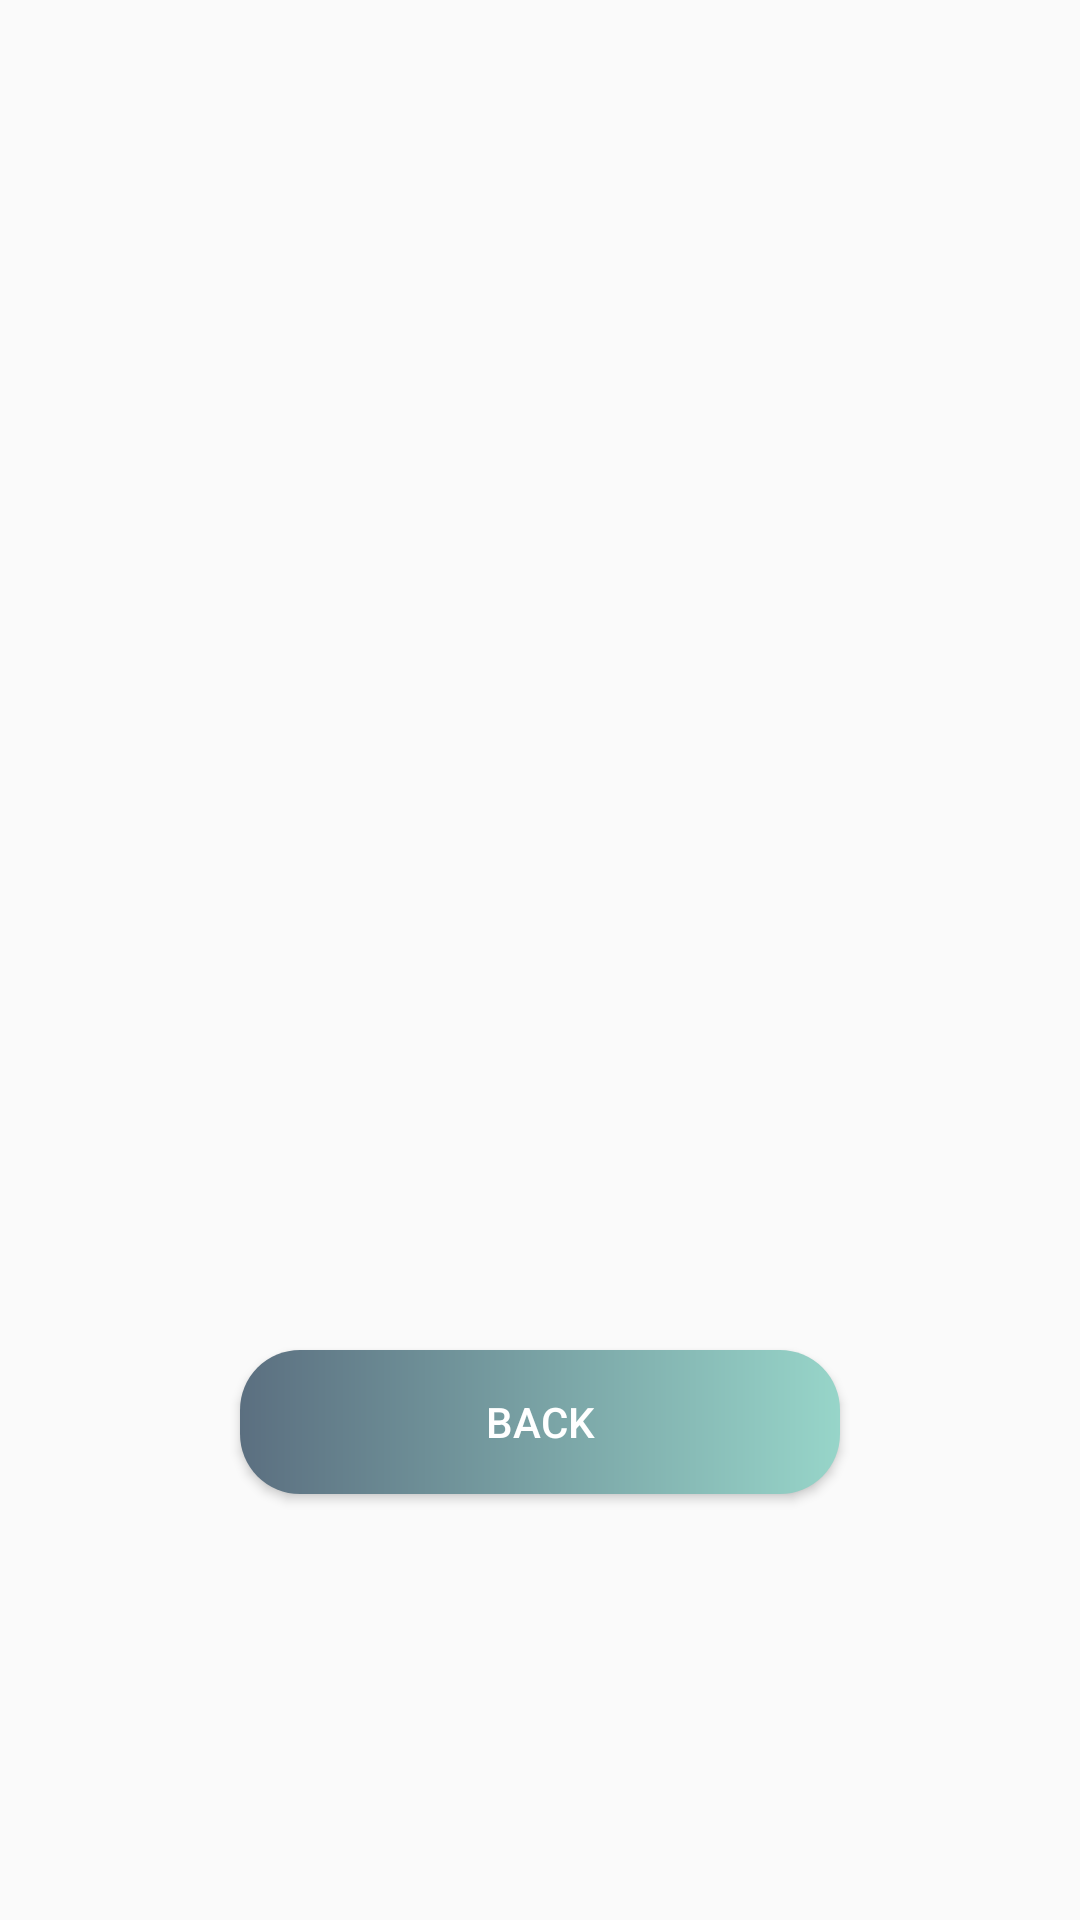

Produce the Android XML layout that renders to this screen, including the resource entries it uses.
<!-- AndroidManifest.xml: application theme Theme.Project3 -->
<!-- res/layout/second_activity.xml -->
<?xml version="1.0" encoding="utf-8"?>
<androidx.constraintlayout.widget.ConstraintLayout xmlns:android="http://schemas.android.com/apk/res/android"
    xmlns:app="http://schemas.android.com/apk/res-auto"
    android:layout_width="match_parent"
    android:layout_height="match_parent"
    android:padding="20dp">

    <ImageView
        android:id="@+id/imageView"
        android:layout_width="600px"
        android:layout_height="600px"
        app:layout_constraintBottom_toBottomOf="parent"
        app:layout_constraintLeft_toLeftOf="parent"
        app:layout_constraintRight_toRightOf="parent"
        app:layout_constraintTop_toTopOf="parent" />

    <Button
        android:id="@+id/backB"
        android:layout_width="200dp"
        android:layout_height="wrap_content"
        android:layout_marginTop="30dp"
        android:background="@drawable/bg_audio"
        android:text="Back"
        android:textColor="@color/white"
        app:layout_constraintEnd_toEndOf="parent"
        app:layout_constraintStart_toStartOf="parent"
        app:layout_constraintTop_toBottomOf="@id/imageView" />

</androidx.constraintlayout.widget.ConstraintLayout>
<!-- resources referenced by this layout -->
<resources>
  <!-- drawable bg_audio (drawable) -->
  <?xml version="1.0" encoding="utf-8"?>
  <shape xmlns:android="http://schemas.android.com/apk/res/android">
      <corners android:radius="60px"/>
      <gradient android:startColor="#5b6f80"
          android:endColor="#97d5c9" />
  
  </shape>
  <style name="Theme.Project3" parent="Theme.AppCompat.DayNight.DarkActionBar">
          
          <item name="colorPrimary">#757F9A</item>
          <item name="colorPrimaryVariant">#283048</item>
          <item name="colorOnPrimary">@color/white</item>
          
          <item name="colorSecondary">@color/teal_200</item>
          <item name="colorSecondaryVariant">@color/teal_700</item>
          <item name="colorOnSecondary">@color/black</item>
          
          <item name="android:statusBarColor">?attr/colorPrimaryVariant</item>
          
      </style>
  <!-- not gathered from this repository: default colours our renderer supplied (Android Studio template values) -->
  <color name="teal_200">#FF03DAC5</color>
  <color name="teal_700">#FF018786</color>
  <color name="black">#FF000000</color>
  <color name="white">#FFFFFFFF</color>
</resources>
